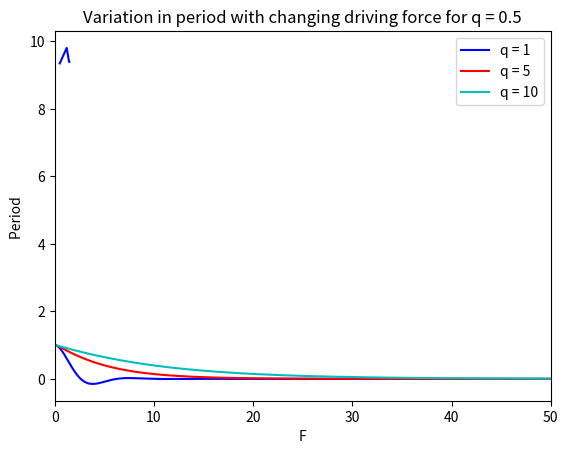

Reproduce this figure in Python.
import numpy as np
import scipy
from scipy import integrate
import matplotlib.pyplot as plt

def func(y, t , q, F):
	theta, omega = y
	dydt = [omega, -np.sin(theta)-q*omega + F*np.sin(2.0*t/3.0)]
	return dydt

def energy(y):
	theta,omega = y
	e = (omega**2) /2.0+ (1-np.cos(theta))
	return e

def signchange_omega(x,y):
	toReturn = 0
	if (np.sign(x[1])-np.sign(y[1]) != 0):
		toReturn = 1
	return toReturn

def period(sol):
	changes = 1
	for i in range(1,len(sol)):
		if (signchange_omega(sol[i-1],sol[i])):
			changes += 1
	return changes

def indivperiod(theta0):
	y0 = [theta0,0.0]
	sol = integrate.odeint(func,y0,t,args=(q,F))
	this_period = period(sol)
	period_i = 2*totalTime/this_period
	return period_i

q = 0.5
qs = [1,5,10]
F = 0
totalTime = 1000
noOfSteps = 10000
Fs = [0.5,1.2,1.44,1.465]

t = np.linspace(0,totalTime,noOfSteps)

q_sols = []
f_sols = []
f_periods = []

for q_i in qs:
	q_sols.append(integrate.odeint(func,[1,0.0],t,args=(q_i,F)))

for F_i in Fs:
	f_sol = integrate.odeint(func,[0.01,0.0],t,args=(q,F_i))
	f_period = 2*totalTime / period(f_sol)
	print(f_period)
	f_sols.append(f_sol)
	f_periods.append(f_period)

# print(sol[100],energy(sol[100]))
# print(sol[1000], energy(sol[1000]))
# print (sol[10000], energy(sol[10000]))
# print (sol[100000], energy(sol[100000]))

# for plotting q_sols
plt.plot(t, q_sols[0][:, 0], 'b', label='q = 1')
#plt.plot(t, q_sols[0][:, 1], 'g', label='omega, q = 1')
plt.plot(t, q_sols[1][:, 0], 'r', label='q = 5')
#plt.plot(t, q_sols[1][:, 1], 'k', label='omega, q = 5')
plt.plot(t, q_sols[2][:, 0], 'c', label='q = 10')
#plt.plot(t, q_sols[2][:, 1], 'm', label='omega, q = 10')
plt.title('$\\theta$ against time plots for various amounts of damping')
plt.legend(loc='best')
plt.xlabel('t')
plt.ylabel('$\\theta$')
plt.xlim(0,50)
plt.grid()
plt.show()

plt.plot(Fs, f_periods,'b', label='')
plt.legend(loc='best')
plt.title('Variation in period with changing driving force for q = 0.5')
plt.xlabel('F')
plt.ylabel('Period ')
plt.grid()
plt.show()